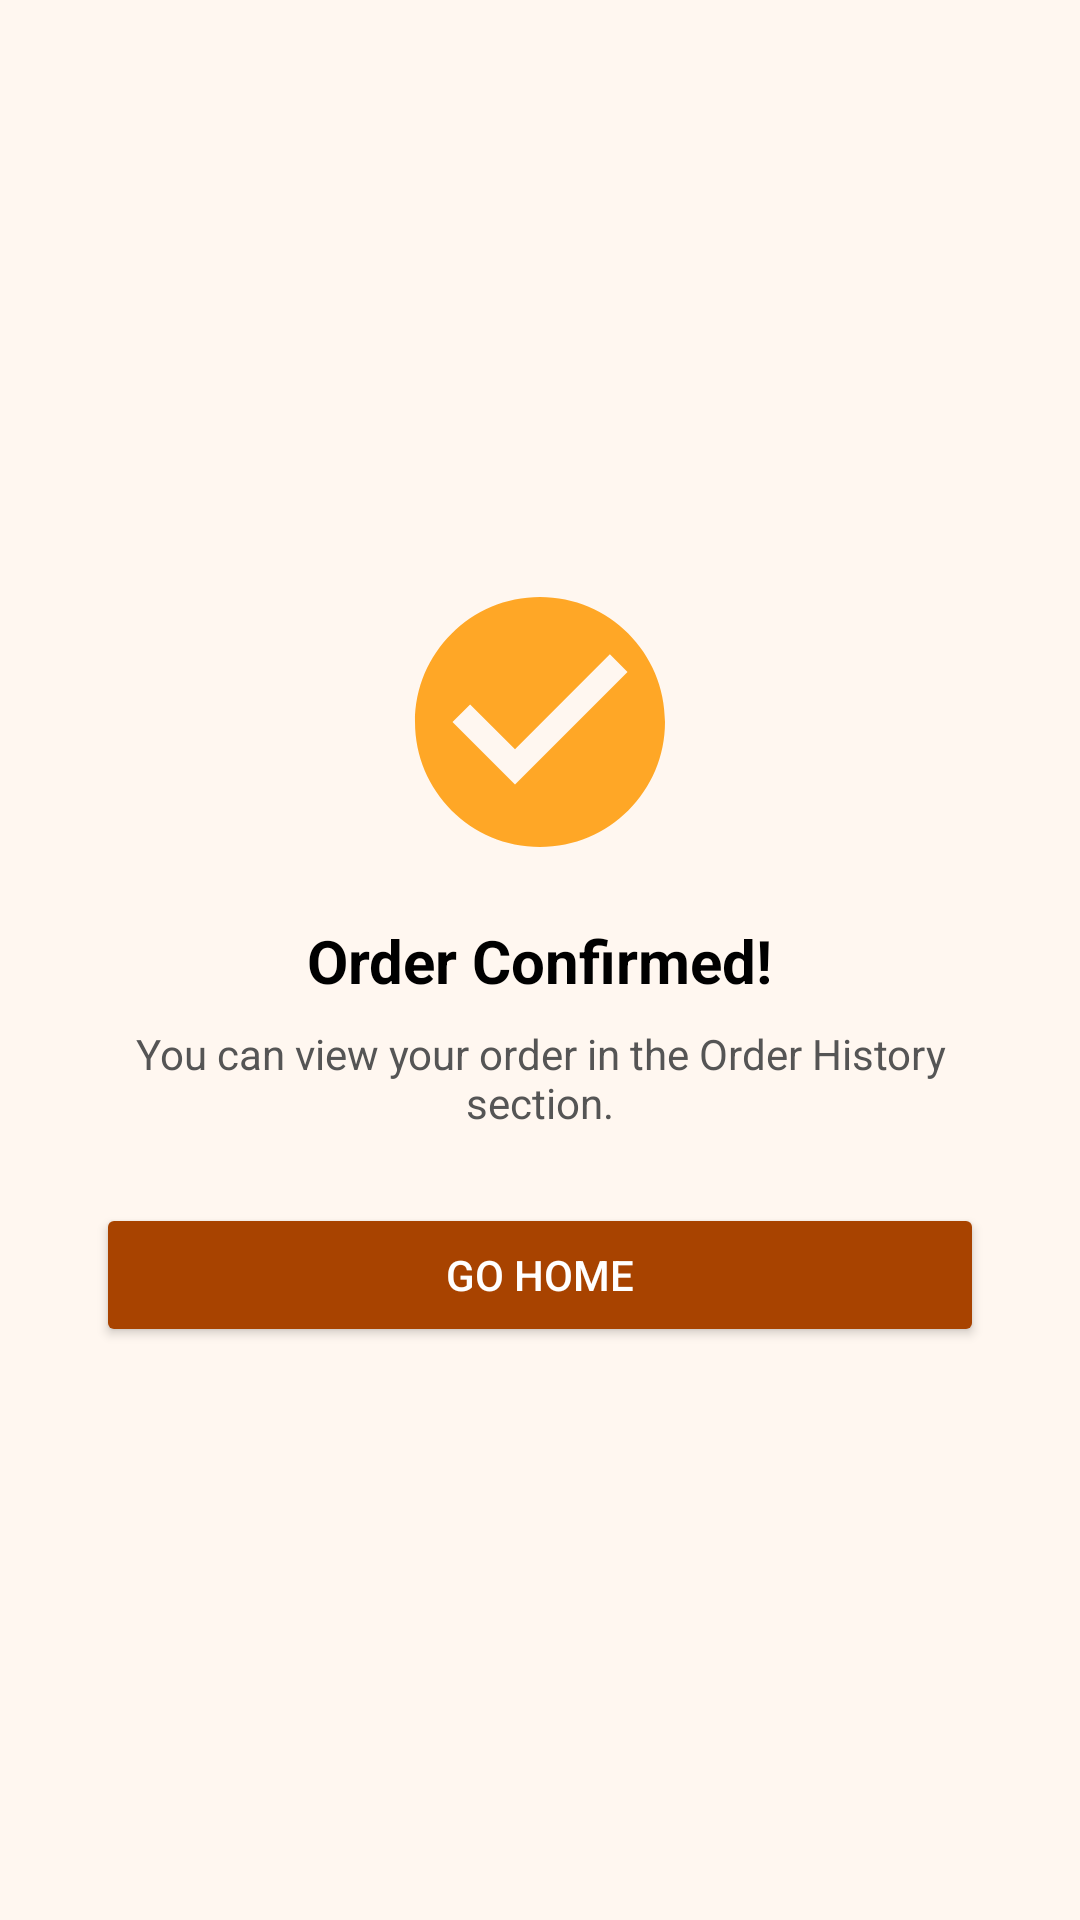

The Android layout XML behind this screen, and the referenced resources:
<!-- AndroidManifest.xml: application theme Theme.PanditJeeBooking -->
<!-- res/layout/activity_order_confirmation.xml -->
<?xml version="1.0" encoding="utf-8"?>
<LinearLayout xmlns:android="http://schemas.android.com/apk/res/android"
    android:orientation="vertical"
    android:gravity="center"
    android:layout_width="match_parent"
    android:layout_height="match_parent"
    android:padding="32dp"
    android:background="#FFF7F0">

    
    <ImageView
        android:layout_width="100dp"
        android:layout_height="100dp"
        android:src="@drawable/ic_check_circle"
        android:drawableTint="#4CAF50" />

    
    <TextView
        android:layout_width="wrap_content"
        android:layout_height="wrap_content"
        android:text="Order Confirmed!"
        android:layout_marginTop="16dp"
        android:textSize="20sp"
        android:textStyle="bold"
        android:textColor="#000" />

    
    <TextView
        android:layout_width="match_parent"
        android:layout_height="wrap_content"
        android:text="You can view your order in the Order History section."
        android:layout_marginTop="8dp"
        android:textSize="14sp"
        android:textColor="#555"
        android:gravity="center" />

    
    <Button
        android:id="@+id/goHomeBtn"
        android:layout_width="match_parent"
        android:layout_height="wrap_content"
        android:layout_marginTop="24dp"
        android:text="Go Home"
        android:backgroundTint="#A84300"
        android:textColor="#fff" />

</LinearLayout>
<!-- resources referenced by this layout -->
<resources>
  <!-- drawable ic_check_circle (drawable) -->
  <vector xmlns:android="http://schemas.android.com/apk/res/android"
      android:width="24dp"
      android:height="24dp"
      android:viewportWidth="24"
      android:viewportHeight="24"
      android:tint="?attr/colorPrimary">
      <path
          android:fillColor="@android:color/white"
          android:pathData="M12,2C6.48,2 2,6.48 2,12s4.48,10 10,10
              10,-4.48 10,-10S17.52,2 12,2zM10,17l-5,-5
              1.41,-1.41L10,14.17l7.59,-7.59L19,8l-9,9z"/>
  </vector>
  <style name="Theme.PanditJeeBooking" parent="Theme.MaterialComponents.DayNight.NoActionBar">
          
          <item name="colorPrimary">#FFA726</item> 
          <item name="colorPrimaryVariant">#FB8C00</item> 
          <item name="colorOnPrimary">#FFFFFF</item>
  
          <item name="colorSecondary">#FFEB3B</item> 
          <item name="colorOnSecondary">#000000</item>
  
          
          <item name="android:windowBackground">@drawable/hindu_theme_bg</item>
  
          
          <item name="android:statusBarColor" tools:targetApi="l">#FB8C00</item>
          <item name="android:navigationBarColor" tools:targetApi="l">#FFA726</item>
  
          
          <item name="android:forceDarkAllowed" tools:targetApi="q">false</item>
      </style>
  <!-- drawable hindu_theme_bg (drawable) -->
  <?xml version="1.0" encoding="utf-8"?>
  <shape xmlns:android="http://schemas.android.com/apk/res/android"
      android:shape="rectangle">
  
      <gradient
          android:startColor="#FFA726"
          android:endColor="#FFEB3B"
          android:angle="45"/>
  
  </shape>
</resources>
